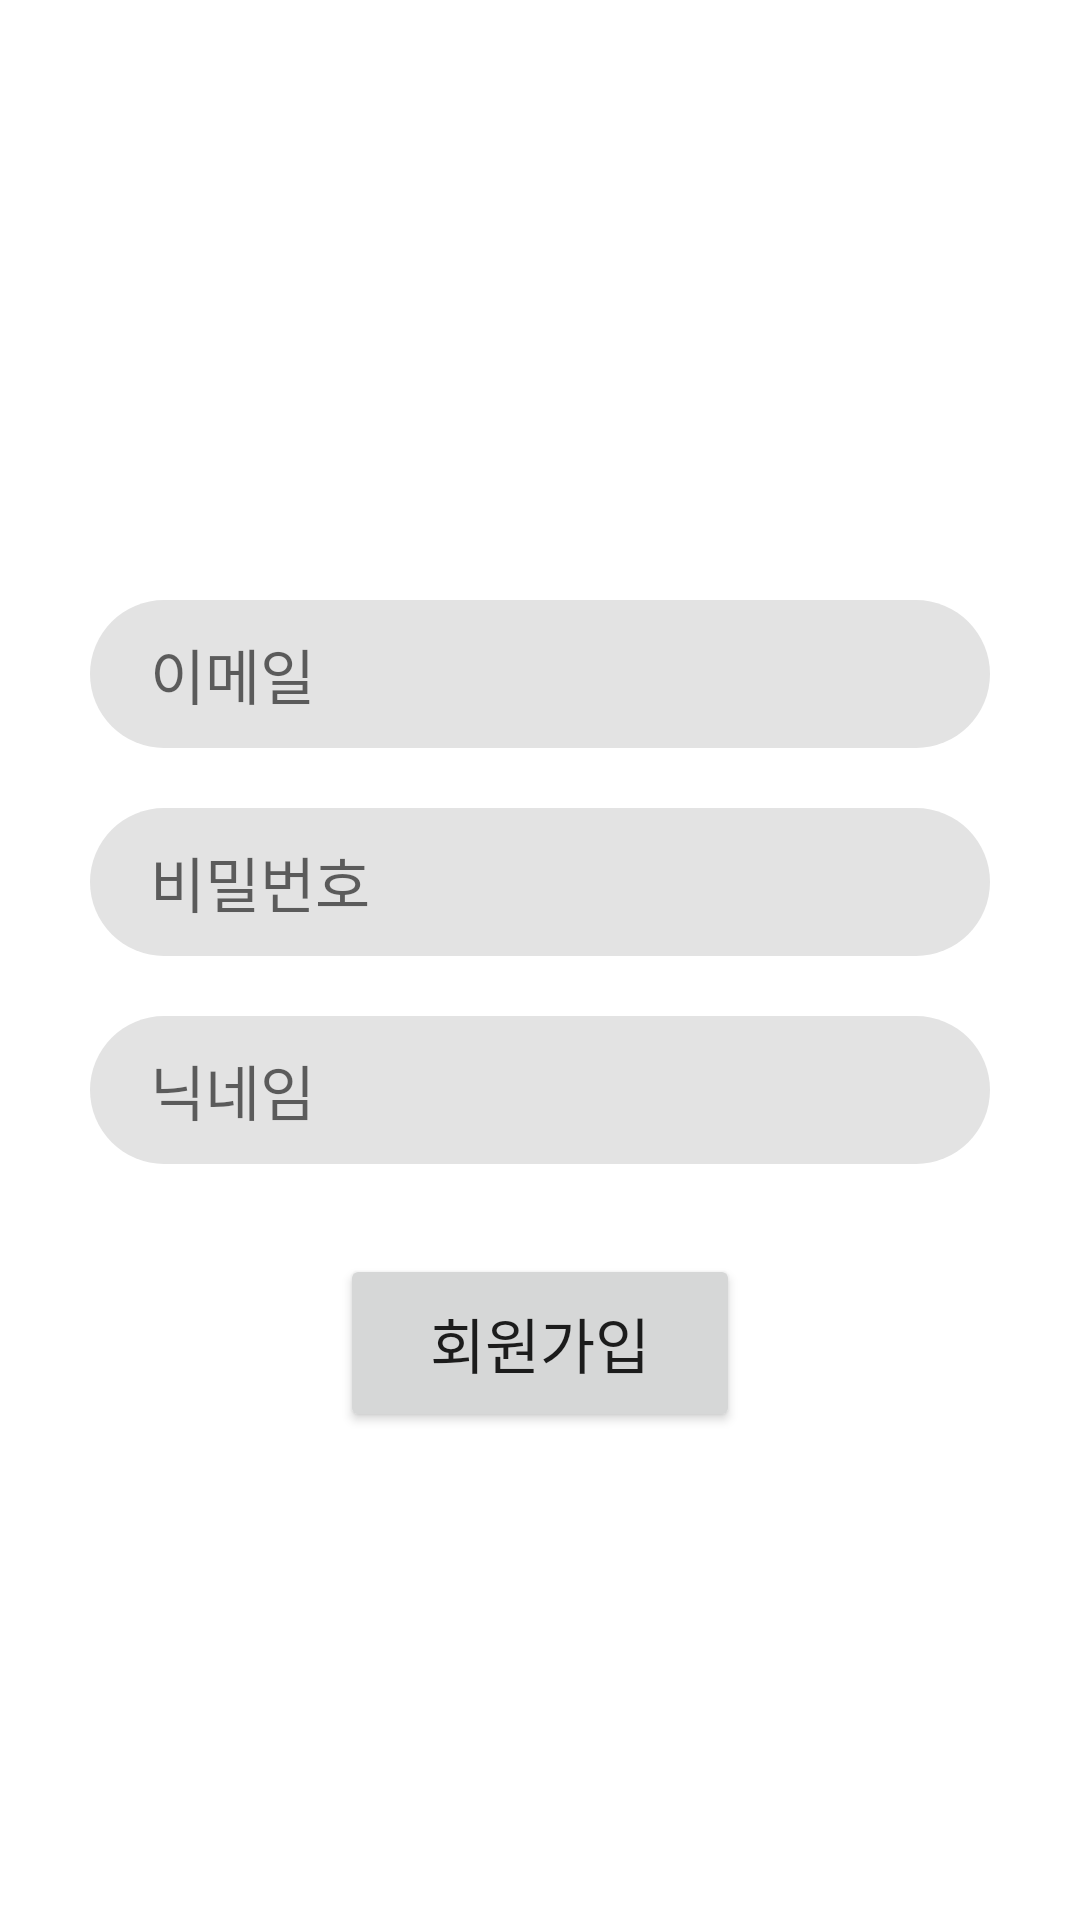

Here is an Android app screen rendered from its layout file. Give the layout XML and the strings, colors and styles it references.
<!-- AndroidManifest.xml: application theme Theme.LunchRecommend -->
<!-- res/layout/activity_join.xml -->
<?xml version="1.0" encoding="utf-8"?>
<androidx.constraintlayout.widget.ConstraintLayout xmlns:android="http://schemas.android.com/apk/res/android"
    xmlns:app="http://schemas.android.com/apk/res-auto"
    xmlns:tools="http://schemas.android.com/tools"
    android:layout_width="match_parent"
    android:layout_height="match_parent"
    tools:context=".JoinActivity">

    <EditText
        android:id="@+id/join_email"
        android:layout_width="0dp"
        android:layout_height="wrap_content"
        android:textSize="20dp"
        android:hint="이메일"
        android:padding="10dp"
        android:paddingStart="20dp"
        app:layout_constraintLeft_toLeftOf="parent"
        app:layout_constraintRight_toRightOf="parent"
        app:layout_constraintTop_toTopOf="parent"
        android:background="@drawable/input_shape"
        android:layout_marginTop="200dp"
        android:layout_marginLeft="30dp"
        android:layout_marginRight="30dp" />
    <EditText
        android:id="@+id/join_password"
        android:layout_width="0dp"
        android:layout_height="wrap_content"
        android:textSize="20dp"
        android:hint="비밀번호"
        android:inputType="number"
        android:padding="10dp"
        android:paddingStart="20dp"
        app:layout_constraintLeft_toLeftOf="parent"
        app:layout_constraintRight_toRightOf="parent"
        app:layout_constraintTop_toBottomOf="@+id/join_email"
        android:background="@drawable/input_shape"
        android:layout_marginTop="20dp"
        android:layout_marginLeft="30dp"
        android:layout_marginRight="30dp" />
    <EditText
        android:id="@+id/join_nickname"
        android:layout_width="0dp"
        android:layout_height="wrap_content"
        android:hint="닉네임"
        android:background="@drawable/input_shape"
        android:padding="10dp"
        android:paddingStart="20dp"
        android:textSize="20dp"
        app:layout_constraintLeft_toLeftOf="parent"
        app:layout_constraintRight_toRightOf="parent"
        app:layout_constraintTop_toBottomOf="@id/join_password"
        android:layout_marginTop="20dp"
        android:layout_marginLeft="30dp"
        android:layout_marginRight="30dp" />

    <androidx.appcompat.widget.AppCompatButton
        android:id="@+id/joinButton"
        android:layout_width="wrap_content"
        android:layout_height="wrap_content"
        android:text="회원가입"
        android:textSize="20dp"
        android:padding="15dp"
        android:paddingStart="30dp"
        android:paddingEnd="30dp"
        app:layout_constraintTop_toBottomOf="@id/join_nickname"
        app:layout_constraintLeft_toLeftOf="@id/join_nickname"
        app:layout_constraintRight_toRightOf="@id/join_nickname"
        android:layout_marginTop="30dp"/>

</androidx.constraintlayout.widget.ConstraintLayout>
<!-- resources referenced by this layout -->
<resources>
  <!-- drawable input_shape (drawable) -->
  <?xml version="1.0" encoding="utf-8"?>
  <shape xmlns:android="http://schemas.android.com/apk/res/android"
      android:shape="rectangle">
  
      <solid android:color="@color/background_gray"/>
      <corners android:radius="30dp"/>
  
  </shape>
  <style name="Theme.LunchRecommend" parent="Theme.MaterialComponents.DayNight.NoActionBar">
          
          <item name="colorPrimary">@color/purple_500</item>
          <item name="colorPrimaryVariant">@color/purple_700</item>
          <item name="colorOnPrimary">@color/white</item>
          
          <item name="colorSecondary">@color/teal_200</item>
          <item name="colorSecondaryVariant">@color/teal_700</item>
          <item name="colorOnSecondary">@color/black</item>
          
          <item name="android:statusBarColor" tools:targetApi="l">?attr/colorPrimaryVariant</item>
          
      </style>
  <color name="background_gray">#E3E3E3</color>
  <color name="purple_500">#FF6200EE</color>
  <color name="purple_700">#FF3700B3</color>
  <color name="white">#FFFFFFFF</color>
  <color name="teal_200">#FF03DAC5</color>
  <color name="teal_700">#FF018786</color>
  <color name="black">#FF000000</color>
</resources>
